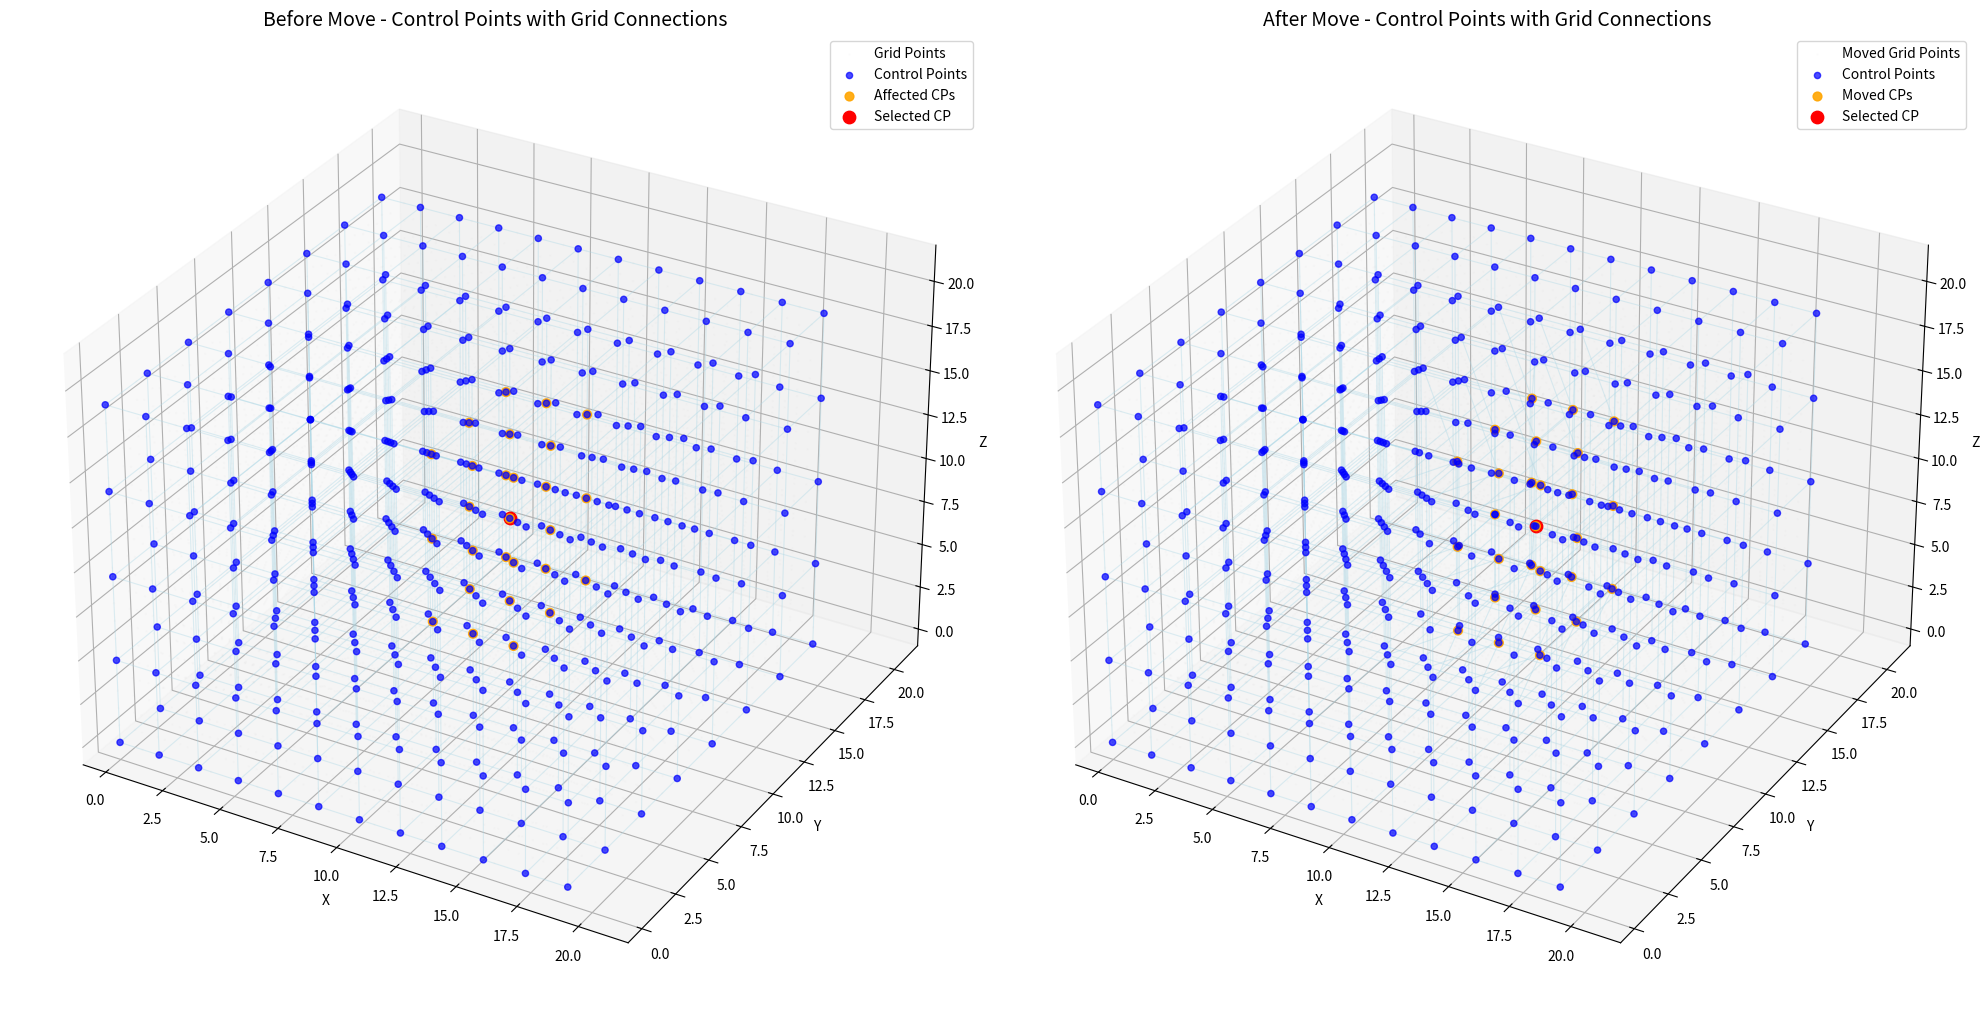

Write Python code to recreate this figure.
import numpy as np
import matplotlib.pyplot as plt
from mpl_toolkits.mplot3d import Axes3D
from scipy.spatial import cKDTree
 
def draw_connections(ax, control_points, connections, alpha=0.3, color='gray', linewidth=0.5):
    """제어점들 간의 연결선을 그리는 함수"""
    for connection in connections:
        start_point = control_points[connection[0]]
        end_point = control_points[connection[1]]
        ax.plot([start_point[0], end_point[0]],
                [start_point[1], end_point[1]],
                [start_point[2], end_point[2]],
                color=color, alpha=alpha, linewidth=linewidth)
 
# 3D grid (20×20×20) 생성
x, y, z = np.arange(20), np.arange(20), np.arange(20)
X, Y, Z = np.meshgrid(x, y, z, indexing='ij')
points = np.vstack((X.ravel(), Y.ravel(), Z.ravel())).T
 
# 12×8×5 control points 배치
cp_dim = (12, 8, 5)
cp_x = np.linspace(0, 19, cp_dim[0])
cp_y = np.linspace(0, 19, cp_dim[1])
cp_z = np.linspace(0, 19, cp_dim[2])
CP_X, CP_Y, CP_Z = np.meshgrid(cp_x, cp_y, cp_z, indexing='ij')
control_points = np.vstack((CP_X.ravel(), CP_Y.ravel(), CP_Z.ravel())).T
 
# 제어점들 간의 연결 관계 생성 (격자 구조)
connections = []
for i in range(cp_dim[0]):
    for j in range(cp_dim[1]):
        for k in range(cp_dim[2]):
            current_idx = i * cp_dim[1] * cp_dim[2] + j * cp_dim[2] + k
            
            # x축 방향 연결
            if i < cp_dim[0] - 1:
                next_idx = (i + 1) * cp_dim[1] * cp_dim[2] + j * cp_dim[2] + k
                connections.append([current_idx, next_idx])
            
            # y축 방향 연결
            if j < cp_dim[1] - 1:
                next_idx = i * cp_dim[1] * cp_dim[2] + (j + 1) * cp_dim[2] + k
                connections.append([current_idx, next_idx])
            
            # z축 방향 연결
            if k < cp_dim[2] - 1:
                next_idx = i * cp_dim[1] * cp_dim[2] + j * cp_dim[2] + (k + 1)
                connections.append([current_idx, next_idx])
 
connections = np.array(connections)
 
# 중앙 control point 선택 및 move delta 설정
selected_cp_idx = (cp_dim[0]//2) * cp_dim[1] * cp_dim[2] + (cp_dim[1]//2) * cp_dim[2] + (cp_dim[2]//2)
move_vector = np.array([2, -1, 1])
 
# neighbors: x/y/z 1칸 인접한 control points 포함
neighbors = []
sel_x, sel_y, sel_z = np.unravel_index(selected_cp_idx, cp_dim)
for dx in [-1, 0, 1]:
    for dy in [-1, 0, 1]:
        for dz in [-1, 0, 1]:
            nx, ny, nz = sel_x + dx, sel_y + dy, sel_z + dz
            if 0 <= nx < cp_dim[0] and 0 <= ny < cp_dim[1] and 0 <= nz < cp_dim[2]:
                neighbors.append(nx * cp_dim[1] * cp_dim[2] + ny * cp_dim[2] + nz)
neighbors = np.array(neighbors)
 
# 이동 후 control point 위치
moved_control_points = control_points.copy()
moved_control_points[neighbors] += move_vector
 
# 각 grid point가 가장 가까운 control point의 인덱스
kdtree = cKDTree(control_points)
_, indices_before = kdtree.query(points)
 
# 영향받는 point만 이동 반영
points_moved = points.copy()
for i, cp_idx in enumerate(indices_before):
    if cp_idx in neighbors:
        points_moved[i] += move_vector
 
# ------ 제어점 연결선을 포함한 3D 시각화 ------
plt.figure(figsize=(20, 10))
 
# 이동 전 그래프
ax1 = plt.subplot(121, projection='3d')
# Grid points
ax1.scatter(points[:,0], points[:,1], points[:,2], c='lightgray', alpha=0.05, s=0.5, label='Grid Points')
# 제어점들 간의 연결선
draw_connections(ax1, control_points, connections, alpha=0.4, color='lightblue', linewidth=0.8)
# 모든 제어점
ax1.scatter(control_points[:,0], control_points[:,1], control_points[:,2], c='blue', alpha=0.7, s=20, label='Control Points')
# 선택된 제어점과 그 주변
ax1.scatter(control_points[neighbors][:,0], control_points[neighbors][:,1], control_points[neighbors][:,2], c='orange', s=40, alpha=0.9, label='Affected CPs')
ax1.scatter(control_points[selected_cp_idx][0], control_points[selected_cp_idx][1], control_points[selected_cp_idx][2], c='red', s=80, label='Selected CP')
 
ax1.set_title('Before Move - Control Points with Grid Connections', fontsize=14)
ax1.set_xlim(-1, 22)
ax1.set_ylim(-1, 22)
ax1.set_zlim(-1, 22)
ax1.legend()
ax1.set_xlabel('X')
ax1.set_ylabel('Y')
ax1.set_zlabel('Z')
 
# 이동 후 그래프
ax2 = plt.subplot(122, projection='3d')
# Grid points
ax2.scatter(points_moved[:,0], points_moved[:,1], points_moved[:,2], c='lightgray', alpha=0.05, s=0.5, label='Moved Grid Points')
# 제어점들 간의 연결선 (이동 후)
draw_connections(ax2, moved_control_points, connections, alpha=0.4, color='lightblue', linewidth=0.8)
# 모든 제어점
ax2.scatter(moved_control_points[:,0], moved_control_points[:,1], moved_control_points[:,2], c='blue', alpha=0.7, s=20, label='Control Points')
# 이동한 제어점들
ax2.scatter(moved_control_points[neighbors][:,0], moved_control_points[neighbors][:,1], moved_control_points[neighbors][:,2], c='orange', s=40, alpha=0.9, label='Moved CPs')
ax2.scatter(moved_control_points[selected_cp_idx][0], moved_control_points[selected_cp_idx][1], moved_control_points[selected_cp_idx][2], c='red', s=80, label='Selected CP')
 
ax2.set_title('After Move - Control Points with Grid Connections', fontsize=14)
ax2.set_xlim(-1, 22)
ax2.set_ylim(-1, 22)
ax2.set_zlim(-1, 22)
ax2.legend()
ax2.set_xlabel('X')
ax2.set_ylabel('Y')
ax2.set_zlabel('Z')
 
plt.tight_layout()
plt.show()
 
print("FFD 제어점 연결선 시각화 완료!")
print(f"- 총 제어점: {len(control_points)}개")
print(f"- 총 연결선: {len(connections)}개")
print(f"- 이동한 제어점: {len(neighbors)}개")
print(f"- 격자 크기: 20×20×20")
print(f"- 제어점 배치: {cp_dim}")